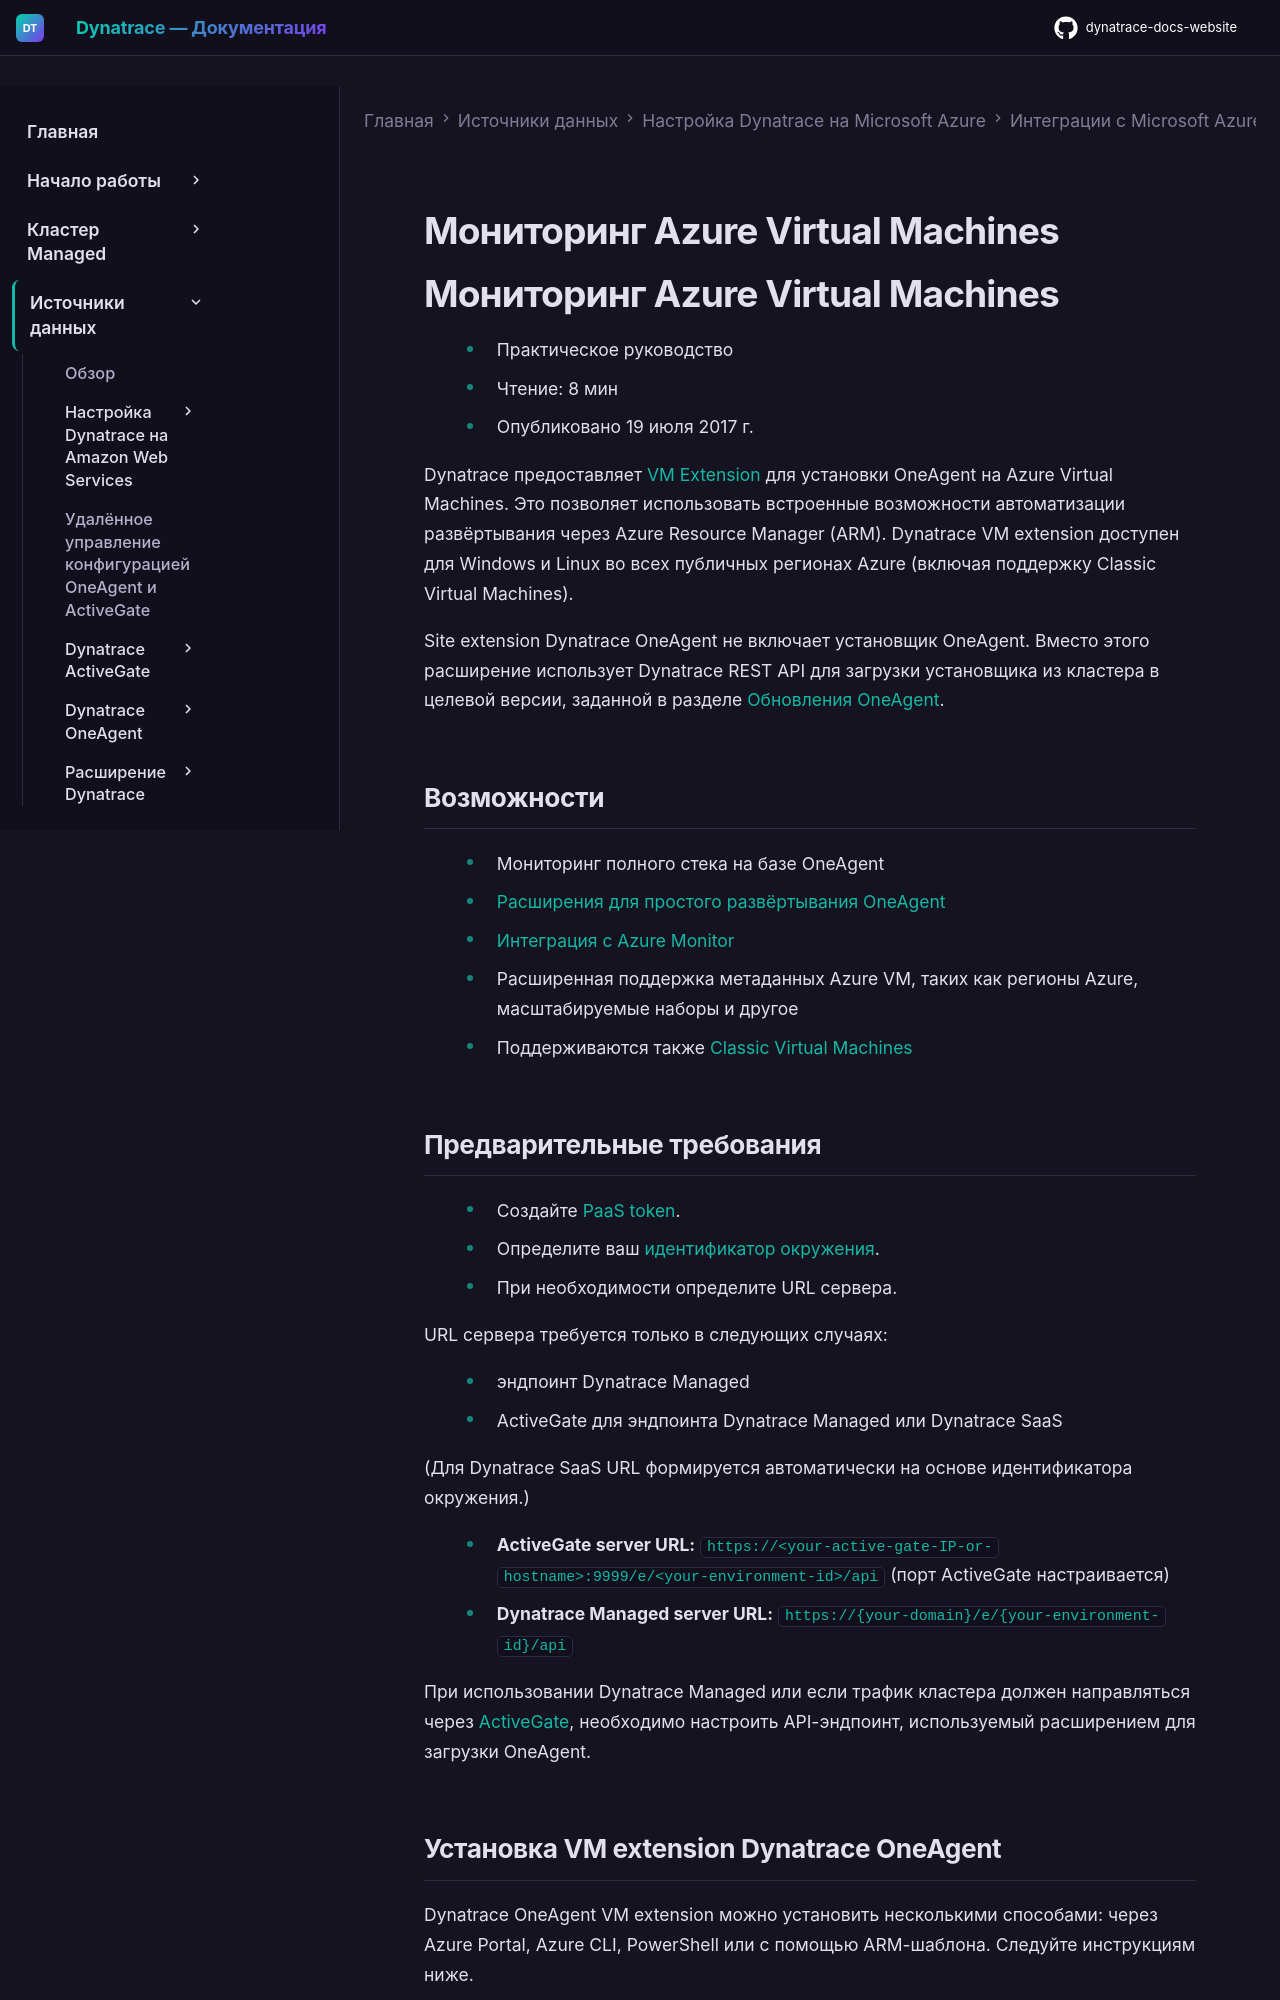

repository: Yerkebulan-Ardabayev/dynatrace-docs-website · page: managed-ru/ingest-from/microsoft-azure-services/azure-integrations/azure-vm/index.html · generator: mkdocs

---
title: Мониторинг Azure Virtual Machines
source: https://docs.dynatrace.com/managed/ingest-from/microsoft-azure-services/azure-integrations/azure-vm
scraped: 2026-05-12T11:22:41.250664
---

# Мониторинг Azure Virtual Machines

# Мониторинг Azure Virtual Machines

* Практическое руководство
* Чтение: 8 мин
* Опубликовано 19 июля 2017 г.

Dynatrace предоставляет [VM Extension](https://docs.microsoft.com/en-us/azure/virtual-machines/extensions/overview) для установки OneAgent на Azure Virtual Machines. Это позволяет использовать встроенные возможности автоматизации развёртывания через Azure Resource Manager (ARM). Dynatrace VM extension доступен для Windows и Linux во всех публичных регионах Azure (включая поддержку Classic Virtual Machines).

Site extension Dynatrace OneAgent не включает установщик OneAgent. Вместо этого расширение использует Dynatrace REST API для загрузки установщика из кластера в целевой версии, заданной в разделе [Обновления OneAgent](/managed/ingest-from/dynatrace-oneagent/oneagent-update#configure-oneagent-updates "Узнайте, как обновить OneAgent.").

## Возможности

* Мониторинг полного стека на базе OneAgent
* [Расширения для простого развёртывания OneAgent](#installation)
* [Интеграция с Azure Monitor](/managed/ingest-from/microsoft-azure-services "Настройка и конфигурирование мониторинга для Microsoft Azure.")
* Расширенная поддержка метаданных Azure VM, таких как регионы Azure, масштабируемые наборы и другое
* Поддерживаются также [Classic Virtual Machines](/managed/ingest-from/microsoft-azure-services/azure-integrations/azure-vm/monitor-azure-virtual-machines-classic "Мониторинг Azure Virtual Machines (classic) и просмотр доступных метрик.")
